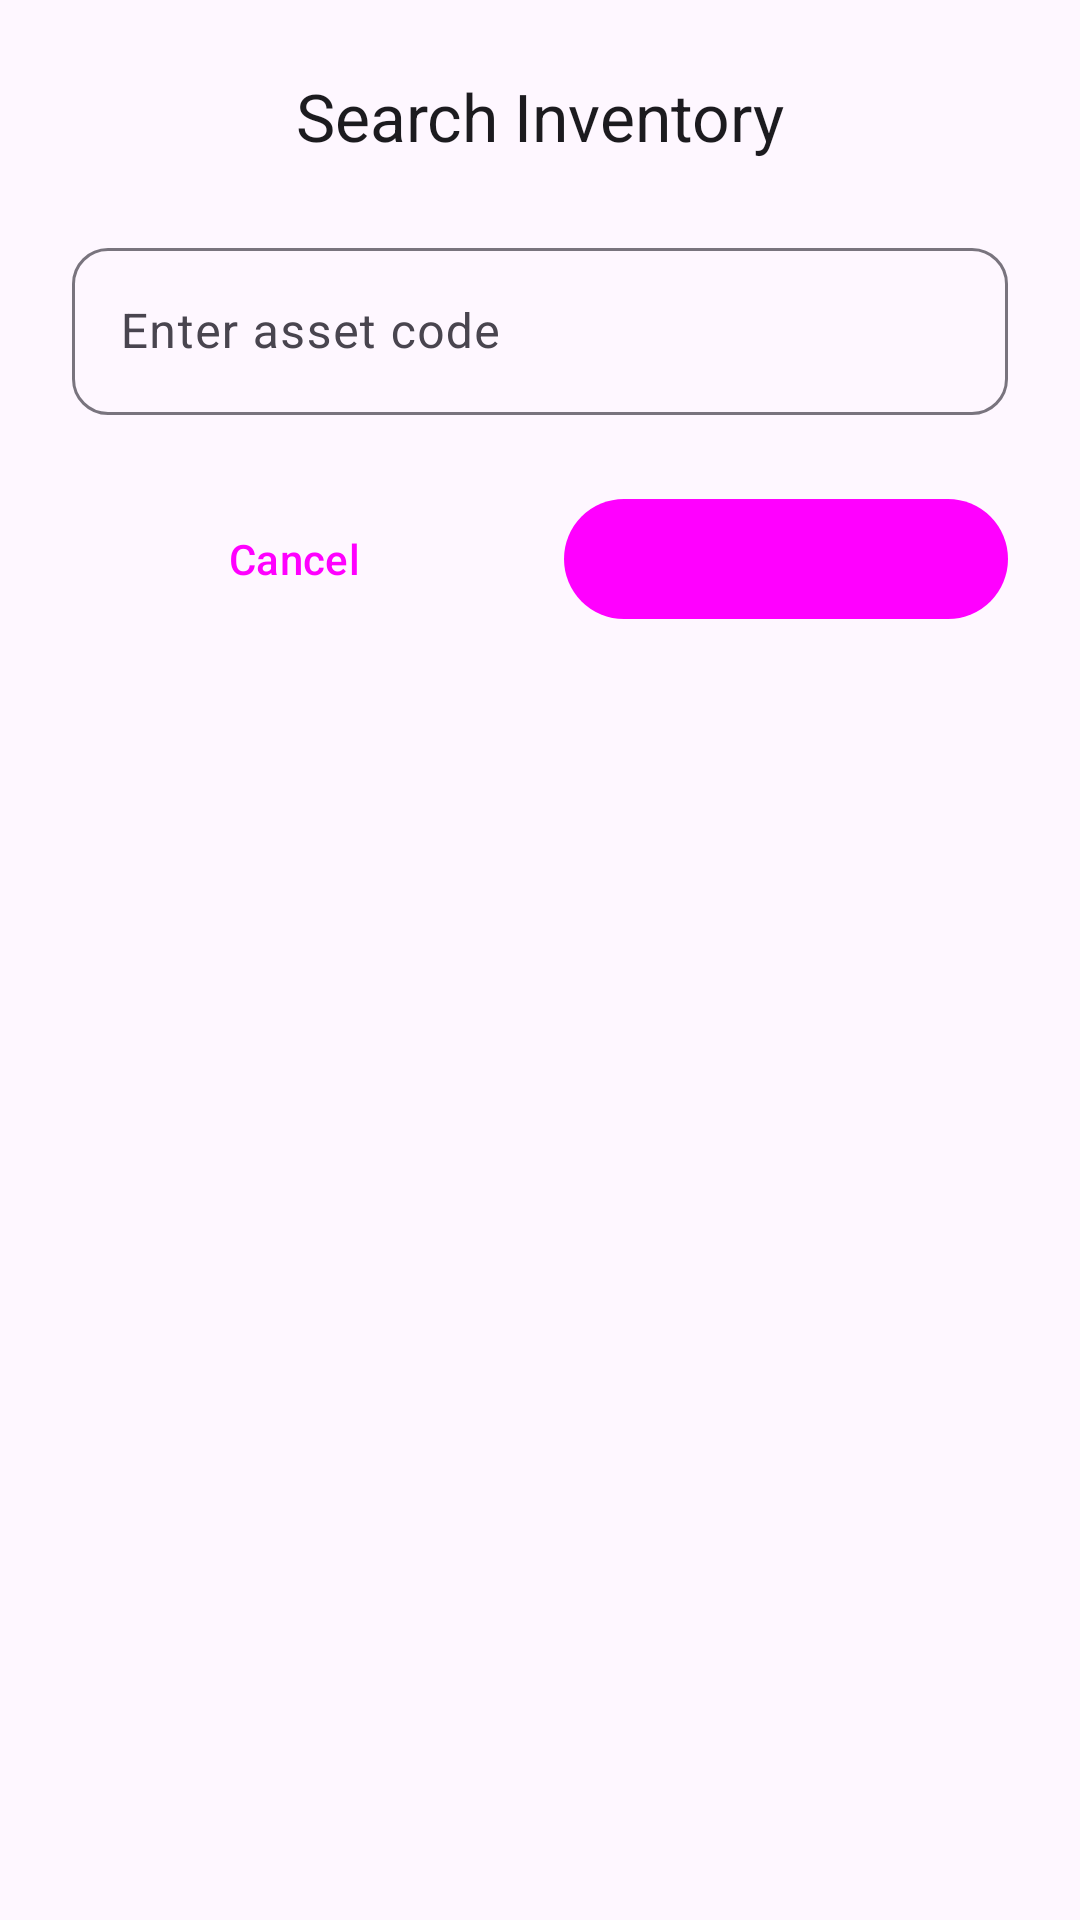

Write the Android layout XML for this screen, with the resource values it uses.
<!-- AndroidManifest.xml: application theme Theme.Hamster -->
<!-- res/layout/dialog_search_inventory.xml -->
<?xml version="1.0" encoding="utf-8"?>
<LinearLayout
    xmlns:android="http://schemas.android.com/apk/res/android"
    xmlns:app="http://schemas.android.com/apk/res-auto"
    android:orientation="vertical"
    android:layout_width="match_parent"
    android:layout_height="wrap_content"
    android:padding="24dp">

    <TextView
        android:layout_width="wrap_content"
        android:layout_height="wrap_content"
        android:text="@string/search_dialog_title"
        android:textAppearance="?attr/textAppearanceHeadlineSmall"
        android:textSize="22sp"
        android:textColor="@color/md_theme_on_surface"
        android:layout_gravity="center_horizontal"
        android:layout_marginBottom="24dp"/>

    <com.google.android.material.textfield.TextInputLayout
        android:layout_width="match_parent"
        android:layout_height="wrap_content"
        style="@style/Widget.Material3.TextInputLayout.OutlinedBox"
        app:boxCornerRadiusTopStart="12dp"
        app:boxCornerRadiusTopEnd="12dp"
        app:boxCornerRadiusBottomStart="12dp"
        app:boxCornerRadiusBottomEnd="12dp">

        <com.google.android.material.textfield.TextInputEditText
            android:id="@+id/editTextInventoryCode"
            android:layout_width="match_parent"
            android:layout_height="wrap_content"
            android:hint="@string/search_dialog_message" />
    </com.google.android.material.textfield.TextInputLayout>

    <LinearLayout
        android:layout_width="match_parent"
        android:layout_height="wrap_content"
        android:orientation="horizontal"
        android:layout_marginTop="24dp">

        <com.google.android.material.button.MaterialButton
            android:id="@+id/buttonCancel"
            android:layout_width="0dp"
            android:layout_height="wrap_content"
            android:layout_weight="1"
            android:layout_marginEnd="8dp"
            android:text="@string/dialog_cancel"
            style="@style/Widget.Material3.Button.TextButton"/>

        <com.google.android.material.button.MaterialButton
            android:id="@+id/buttonNext"
            android:layout_width="0dp"
            android:layout_height="wrap_content"
            android:layout_weight="1"
            android:layout_marginStart="8dp"
            android:text="@string/dialog_next"/>
    </LinearLayout>
</LinearLayout>
<!-- resources referenced by this layout -->
<resources>
  <color name="md_theme_on_surface">#1C1B1F</color>
  <string name="dialog_cancel">Cancel</string>
  <string name="dialog_next">Next</string>
  <string name="search_dialog_message">Enter asset code</string>
  <string name="search_dialog_title">Search Inventory</string>
  <style name="Theme.Hamster" parent="Theme.Material3.DayNight.NoActionBar">
          <item name="colorPrimary">@color/md_theme_primary</item>
          <item name="colorOnPrimary">@color/md_theme_on_primary</item>
          <item name="colorPrimaryContainer">@color/md_theme_primary_container</item>
          <item name="colorOnPrimaryContainer">@color/md_theme_on_primary_container</item>
          <item name="colorSecondary">@color/md_theme_secondary</item>
          <item name="colorOnSecondary">@color/md_theme_on_secondary</item>
          <item name="android:statusBarColor">?attr/colorPrimary</item>
      </style>
  <color name="md_theme_primary_container">@color/primary_90</color>
  <color name="md_theme_on_primary_container">@color/on_primary_container_10</color>
  <color name="primary_90">#CCE2F3</color>
  <color name="on_primary_container_10">#001E30</color>
</resources>
